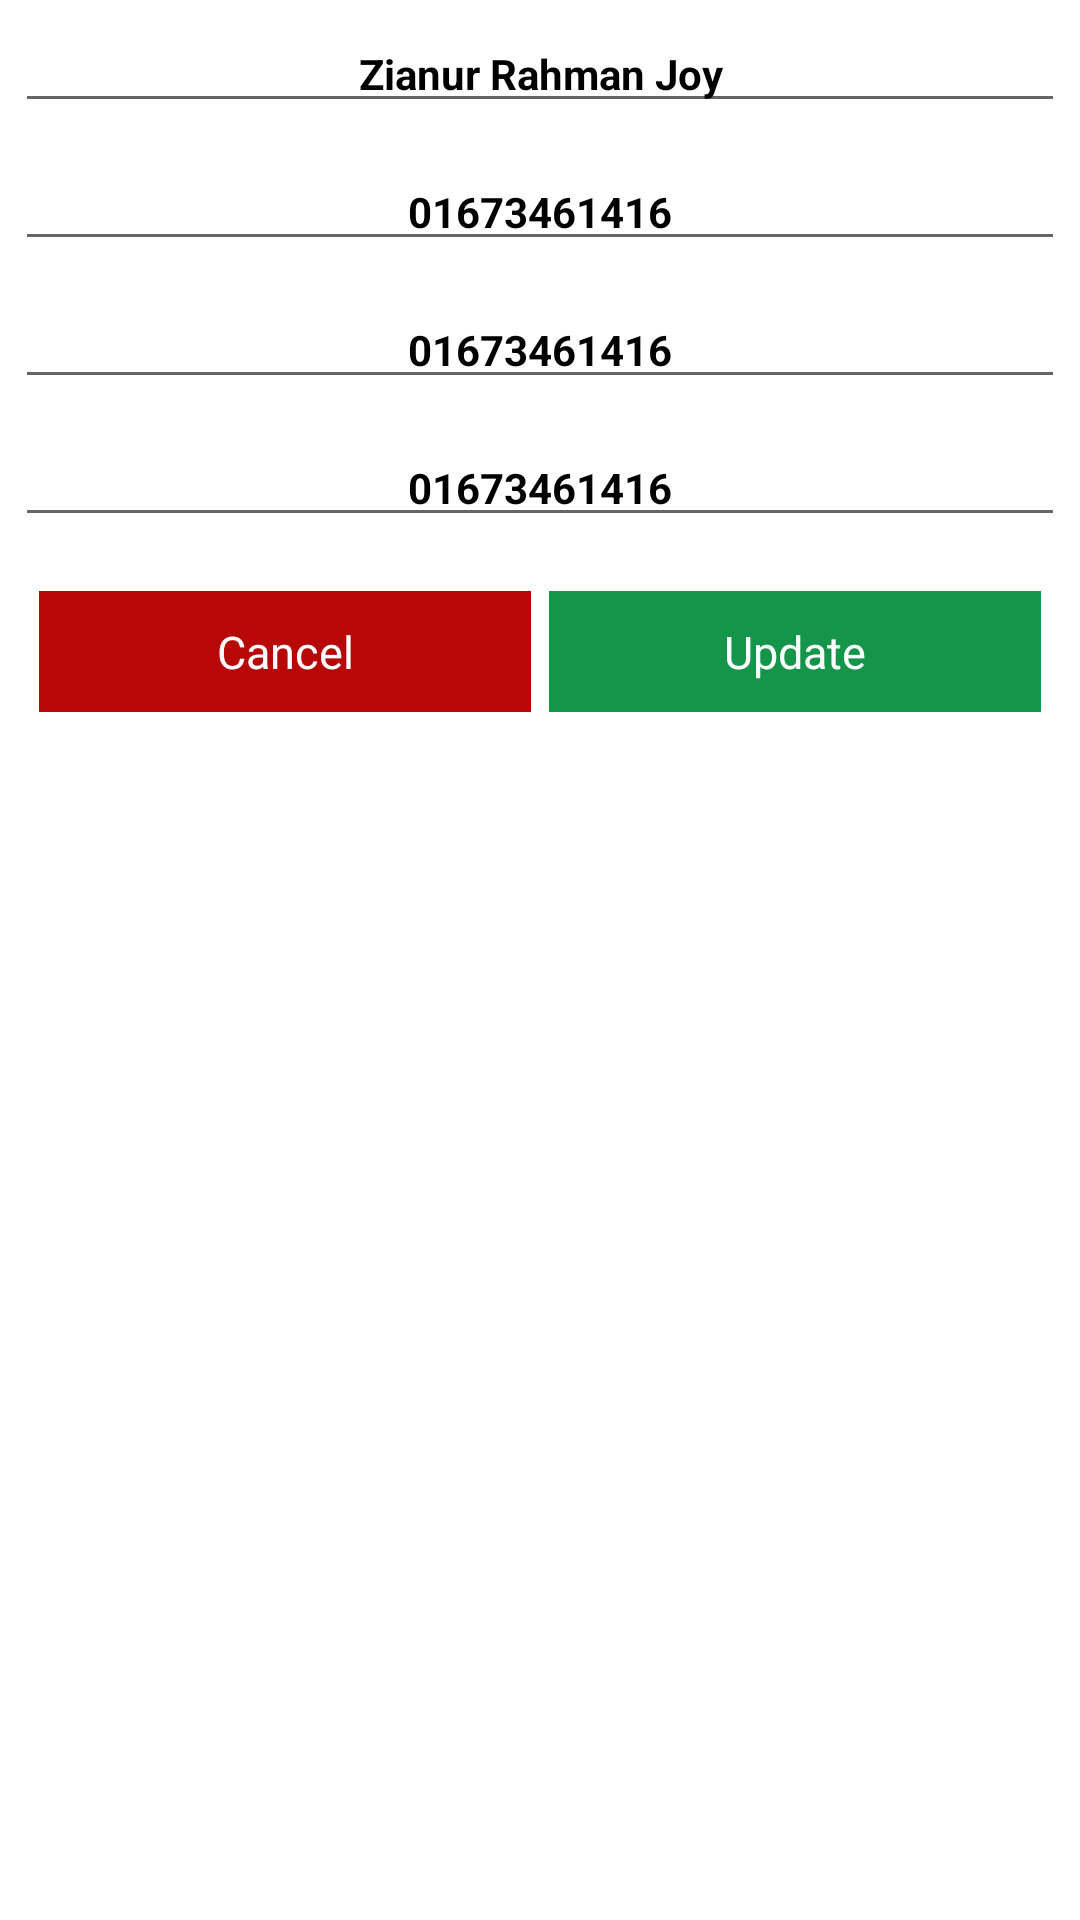

Android layout source for this screen:
<!-- AndroidManifest.xml: application theme Theme.Platelet -->
<!-- res/layout/custom_hospitalprofileinfo_layout.xml -->
<?xml version="1.0" encoding="utf-8"?>
<LinearLayout
    xmlns:android="http://schemas.android.com/apk/res/android"
    android:layout_width="match_parent"
    android:layout_height="match_parent"
    android:orientation="vertical">


    <EditText
        android:id="@+id/hospitalNameCLId"
        android:layout_width="match_parent"
        android:layout_height="wrap_content"
        android:text="Zianur Rahman Joy"
        android:gravity="center"
        android:textStyle="bold"
        android:textColor="@color/black"
        android:textSize="14dp"
        android:layout_margin = "5dp"/>


    <EditText
        android:id="@+id/hospitalLocationCLId"
        android:layout_width="match_parent"
        android:layout_height="wrap_content"
        android:text="01673461416"
        android:gravity="center"
        android:textStyle="bold"
        android:textColor="@color/black"
        android:textSize="14dp"
        android:layout_margin = "5dp"/>

    <EditText
        android:id="@+id/hospitalLongitudeCLId"
        android:layout_width="match_parent"
        android:layout_height="wrap_content"
        android:text="01673461416"
        android:gravity="center"
        android:textStyle="bold"
        android:textColor="@color/black"
        android:textSize="14dp"
        android:layout_margin = "5dp"/>


    <EditText
        android:id="@+id/hospitalLatitudeCLId"
        android:layout_width="match_parent"
        android:layout_height="wrap_content"
        android:text="01673461416"
        android:gravity="center"
        android:textStyle="bold"
        android:textColor="@color/black"
        android:textSize="14dp"
        android:layout_margin = "5dp"/>


    <LinearLayout
        android:layout_width="match_parent"
        android:layout_height="wrap_content"
        android:layout_margin="10dp"
        android:weightSum="2">


        <TextView
            android:id="@+id/cancelProfileButton"
            android:layout_weight="1"
            android:layout_width="0dp"
            android:layout_height="wrap_content"
            android:text="Cancel"
            android:textSize="15sp"
            android:textColor="@color/white"
            android:layout_gravity="center"
            android:gravity="center"
            android:padding="10dp"
            android:layout_margin="3dp"
            android:background="#B80707"/>

        <TextView
            android:id="@+id/updateProfileButton"
            android:layout_weight="1"
            android:layout_width="0dp"
            android:layout_height="wrap_content"
            android:text="Update"
            android:textSize="15sp"
            android:textColor="@color/white"
            android:layout_gravity="center"
            android:gravity="center"
            android:padding="10dp"
            android:layout_margin="3dp"
            android:background="#149549"/>



    </LinearLayout>



</LinearLayout>
<!-- resources referenced by this layout -->
<resources>
  <style name="Theme.Platelet" parent="Theme.MaterialComponents.DayNight.DarkActionBar">
          
          <item name="colorPrimary">#3353AA</item>
          <item name="colorPrimaryVariant">#3353AA</item>
          <item name="colorOnPrimary">@color/white</item>
          
          <item name="colorSecondary">@color/teal_200</item>
          <item name="colorSecondaryVariant">@color/teal_700</item>
          <item name="colorOnSecondary">@color/black</item>
          
          <item name="android:statusBarColor" tools:targetApi="l">?attr/colorPrimaryVariant</item>
          
      </style>
  <!-- not gathered from this repository: default colours our renderer supplied (Android Studio template values) -->
  <color name="teal_200">#FF03DAC5</color>
  <color name="teal_700">#FF018786</color>
  <color name="black">#FF000000</color>
  <color name="white">#FFFFFFFF</color>
</resources>
